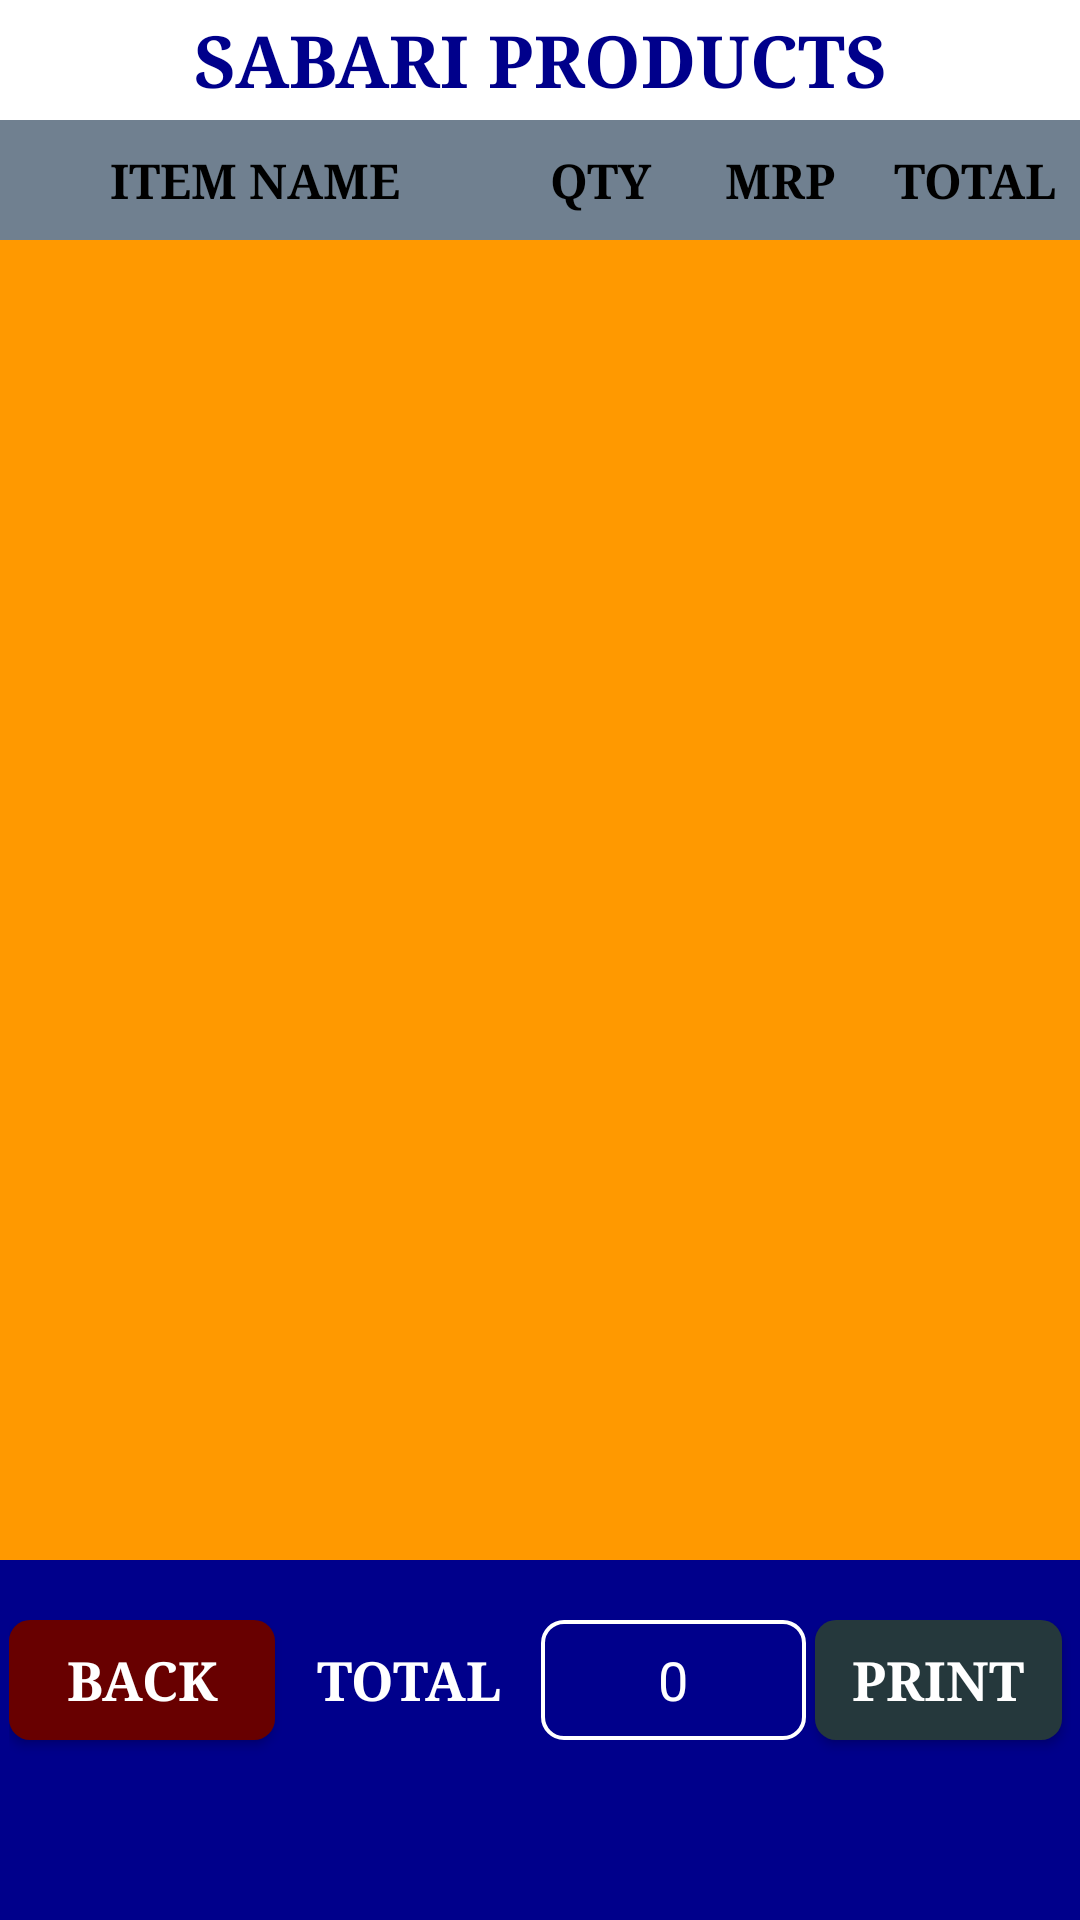

Reconstruct the res/layout file that produces this screen, plus the resources it refers to.
<!-- AndroidManifest.xml: application theme Theme.KSTOREDEMO -->
<!-- res/layout/activity_products_list.xml -->
<?xml version="1.0" encoding="utf-8"?>
<LinearLayout
    xmlns:android="http://schemas.android.com/apk/res/android"
    xmlns:tools="http://schemas.android.com/tools"
    xmlns:app="http://schemas.android.com/apk/res-auto"
    android:layout_width="match_parent"
    android:layout_height="match_parent"
    android:orientation="vertical"
    android:background="@color/blue"
    tools:context=".ProductsList">

    <TextView
        android:layout_width="match_parent"
        android:layout_height="40dp"
        android:background="@color/white"
        android:text="@string/sabari_products"
        android:textColor="@color/blue"
        android:gravity="center"
        android:textSize="24sp"
        android:textStyle="bold"
        android:fontFamily="serif"/>

    <androidx.cardview.widget.CardView
        android:layout_width="match_parent"
        android:layout_height="wrap_content"
        />
    <LinearLayout
        android:layout_width="match_parent"
        android:layout_height="wrap_content"
        android:orientation="horizontal"
        >
        <TextView
            android:layout_width="170dp"
            android:layout_height="40dp"
            android:background="@color/gray"
            android:text="ITEM NAME"
            android:textStyle="bold"
            android:textSize="16sp"
            android:fontFamily="serif"
            android:gravity="center"
            android:textColor="@color/black"
            />

        <TextView
            android:layout_width="60dp"
            android:layout_height="40dp"
            android:background="@color/gray"
            android:text="@string/qty"
            android:textStyle="bold"
            android:textSize="16sp"
            android:fontFamily="serif"
            android:gravity="center"
            android:textColor="@color/black"
            />
        <TextView
            android:layout_width="60dp"
            android:layout_height="40dp"
            android:background="@color/gray"
            android:text="@string/mrp"
            android:textStyle="bold"
            android:textSize="16sp"
            android:fontFamily="serif"
            android:gravity="center"
            android:textColor="@color/black"
            />
        <TextView
            android:layout_width="70dp"
            android:layout_height="40dp"
            android:background="@color/gray"
            android:text="@string/total1"
            android:textStyle="bold"
            android:textSize="16sp"
            android:fontFamily="serif"
            android:gravity="center"
            android:textColor="@color/black"
            />
    </LinearLayout>

    <androidx.recyclerview.widget.RecyclerView
        android:layout_width="match_parent"
        android:layout_height="440dp"
        android:id="@+id/sabarilistrecyclerview"
        android:background="@color/orange">
    </androidx.recyclerview.widget.RecyclerView>

    <LinearLayout
        android:layout_width="match_parent"
        android:layout_height="wrap_content"
        android:orientation="horizontal"
        android:layout_marginTop="20dp"
        android:layout_marginStart="3dp"
        android:layout_marginEnd="3dp"
        android:layout_weight="5">

    <androidx.appcompat.widget.AppCompatButton
        android:layout_width="match_parent"
        android:layout_height="40dp"
        android:id="@+id/sabariBack"
        android:text="BACK"
        android:textStyle="bold"
        android:textColor="@color/white"
        android:textSize="18sp"
        android:layout_weight="1"
        android:background="@drawable/backbutton"
        android:fontFamily="serif"
        />
        <TextView
            android:layout_width="match_parent"
            android:layout_height="40dp"
            android:text="@string/total2"
            android:layout_weight="1"
            android:textColor="@color/white"
            android:textStyle="bold"
            android:textSize="18sp"
            android:fontFamily="serif"
            android:gravity="center"/>

        <EditText
            android:layout_width="match_parent"
            android:layout_height="40dp"
            android:id="@+id/sabariItemTotal"
            android:textSize="18sp"
            android:gravity="center"
            android:editable="false"
            android:text="0"
            android:background="@drawable/totaledittext"
            android:textColor="@color/white"
            android:layout_weight="1"/>

    <androidx.appcompat.widget.AppCompatButton
        android:layout_width="match_parent"
        android:layout_height="40dp"
        android:id="@+id/sabariPrint"
        android:text="@string/print"
        android:textStyle="bold"
        android:textColor="@color/white"
        android:textSize="18sp"
        android:layout_weight="1"
        android:fontFamily="serif"
        android:layout_marginStart="3dp"
        android:layout_marginEnd="3dp"
        android:background="@drawable/nextbutton"
        />
    </LinearLayout>
  </LinearLayout>
<!-- resources referenced by this layout -->
<resources>
  <color name="black">#FF000000</color>
  <color name="blue">#00008b</color>
  <color name="gray">#708090</color>
  <color name="orange">#FF9900</color>
  <color name="white">#FFFFFFFF</color>
  <!-- drawable backbutton (drawable) -->
  <?xml version="1.0" encoding="utf-8"?>
  <shape xmlns:android="http://schemas.android.com/apk/res/android">
      <solid android:color="#680000"/> 
      <corners android:radius="7dp"/> 
  
  </shape>
  <!-- drawable nextbutton (drawable) -->
  <?xml version="1.0" encoding="utf-8"?>
  <shape xmlns:android="http://schemas.android.com/apk/res/android">
      <solid android:color="#25383C"/> 
      <corners android:radius="7dp"/>
  </shape>
  <!-- drawable totaledittext (drawable) -->
  <?xml version="1.0" encoding="utf-8"?>
  <shape xmlns:android="http://schemas.android.com/apk/res/android">
          <stroke
          android:width="1.2dp"
          android:color="@color/white" />
          <corners android:radius="7dp"/>
  </shape>
  <string name="mrp">MRP</string>
  <string name="print">PRINT</string>
  <string name="qty">QTY</string>
  <string name="sabari_products">SABARI PRODUCTS</string>
  <string name="total1">TOTAL</string>
  <string name="total2">TOTAL</string>
  <style name="Theme.KSTOREDEMO" parent="Base.Theme.KSTOREDEMO" />
  <style name="Base.Theme.KSTOREDEMO" parent="Theme.Material3.DayNight.NoActionBar">
          
          
      </style>
</resources>
